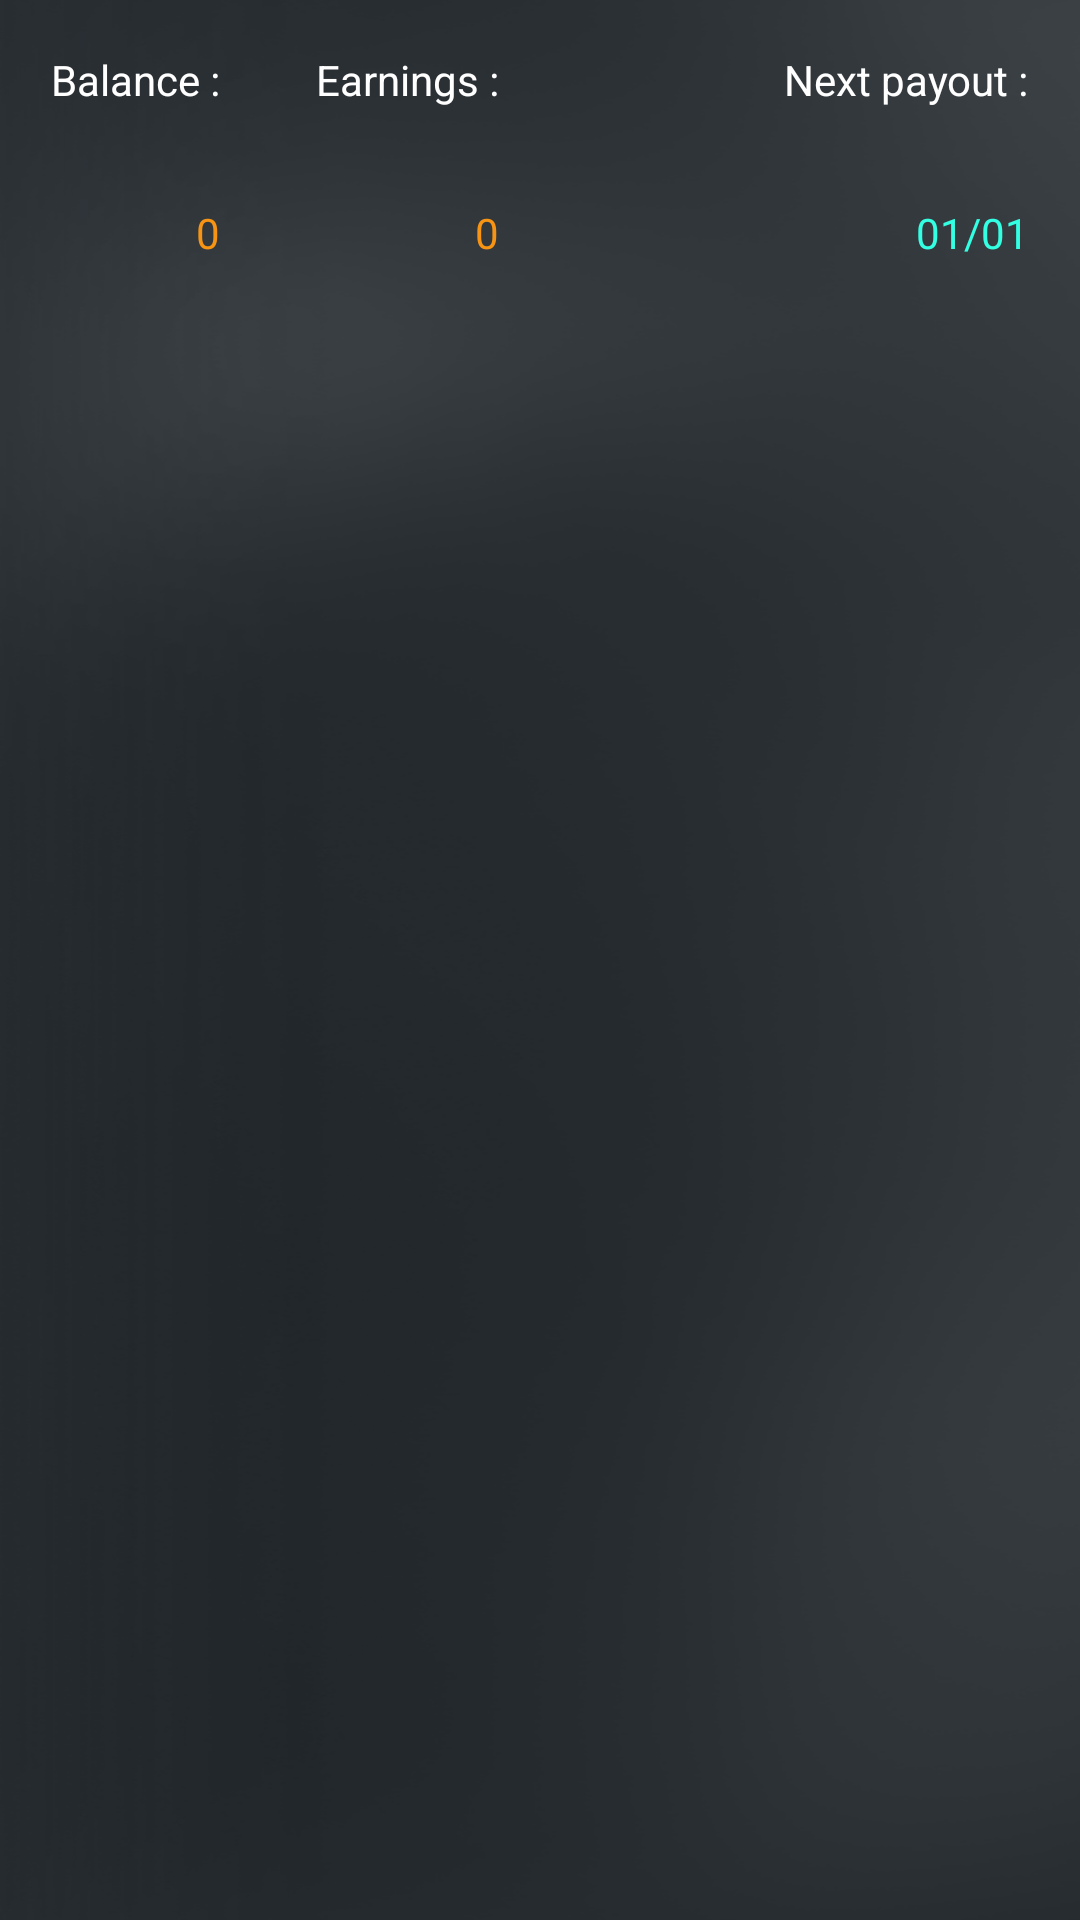

Write the Android layout XML for this screen, with the resource values it uses.
<!-- AndroidManifest.xml: application theme Theme.Startmining -->
<!-- res/layout/dashboard.xml -->
<RelativeLayout xmlns:android="http://schemas.android.com/apk/res/android"
    style="@style/Widget.Startmining.AppWidget.Container"
    android:layout_width="match_parent"
    android:layout_height="match_parent"
    android:theme="@style/Theme.Startmining.AppWidgetContainer"
    android:background="@drawable/bg">


    <GridLayout
        android:id="@+id/gridLayout"
        android:layout_width="fill_parent"
        android:layout_height="wrap_content"
        android:layout_marginStart="0dp"
        android:layout_marginTop="0dp"
        android:layout_marginBottom="0dp"
        android:columnCount="3"
        android:rowCount="2">

        <TextView
            style="@style/TextStyle"
            android:layout_width="wrap_content"
            android:layout_height="wrap_content"
            android:layout_gravity="end"
            android:text="@string/balance" />

        <TextView
            style="@style/TextStyle"
            android:layout_width="wrap_content"
            android:layout_height="wrap_content"
            android:layout_gravity="end"
            android:text="Earnings :" />


        <TextView
            style="@style/TextStyle"
            android:layout_width="wrap_content"
            android:layout_height="wrap_content"
            android:layout_gravity="end"
            android:text="@string/next_payout" />

        <TextView
            android:id="@+id/widget_live_rewards"
            style="@style/BitcoinStyle"
            android:layout_width="wrap_content"
            android:layout_height="wrap_content"
            android:layout_gravity="end"
            android:text="0" />

        <TextView
            android:id="@+id/widget_earnings"
            style="@style/BitcoinStyle"
            android:layout_width="wrap_content"
            android:layout_height="wrap_content"
            android:layout_gravity="end"
            android:text="0" />

        <TextView
            android:id="@+id/widget_next_payout"
            style="@style/DateStyle"
            android:layout_width="wrap_content"
            android:layout_height="wrap_content"
            android:layout_gravity="end"
            android:text="01/01" />

    </GridLayout>


</RelativeLayout>
<!-- resources referenced by this layout -->
<resources>
  <!-- drawable bg: png bitmap (drawable, 127198 bytes) -->
  <string name="balance">Balance : </string>
  <string name="next_payout"> Next payout : </string>
  <style name="BitcoinStyle">
          <item name="android:layout_margin">8dp</item>
          <item name="android:padding">8dp</item>
          <item name="android:textColor">@color/orange</item>
          <item name="android:layout_gravity">end</item>
      </style>
  <style name="DateStyle">
          <item name="android:layout_margin">8dp</item>
          <item name="android:padding">8dp</item>
          <item name="android:textColor">@color/blue</item>
          <item name="android:layout_gravity">end</item>
      </style>
  <style name="TextStyle">
          <item name="android:layout_margin">8dp</item>
          <item name="android:padding">8dp</item>
          <item name="android:textColor">@color/white</item>
      </style>
  <style name="Theme.Startmining.AppWidgetContainer" parent="Theme.Startmining.AppWidgetContainerParent">
          
          <item name="appWidgetPadding">1dp</item>
      </style>
  <style name="Widget.Startmining.AppWidget.Container" parent="android:Widget">
          <item name="android:id">@android:id/background</item>
          <item name="android:background">?android:attr/colorBackground</item>
      </style>
  <style name="Theme.Startmining" parent="Theme.MaterialComponents.DayNight.DarkActionBar">
          
          <item name="colorPrimary">@color/purple_500</item>
          <item name="colorPrimaryVariant">@color/purple_700</item>
          <item name="colorOnPrimary">@color/white</item>
          
          <item name="colorSecondary">@color/teal_200</item>
          <item name="colorSecondaryVariant">@color/teal_700</item>
          <item name="colorOnSecondary">@color/black</item>
          
          <item name="android:statusBarColor">?attr/colorPrimaryVariant</item>
          
      </style>
  <color name="orange">#f79413</color>
  <color name="blue">#33ffe3</color>
  <color name="white">#FFFFFFFF</color>
  <style name="Theme.Startmining.AppWidgetContainerParent" parent="@android:style/Theme.DeviceDefault">
          
          <item name="appWidgetRadius">16dp</item>
          
          <item name="appWidgetInnerRadius">8dp</item>
      </style>
  <color name="purple_500">#FF6200EE</color>
  <color name="purple_700">#FF3700B3</color>
  <color name="teal_200">#FF03DAC5</color>
  <color name="teal_700">#FF018786</color>
  <color name="black">#FF000000</color>
</resources>
